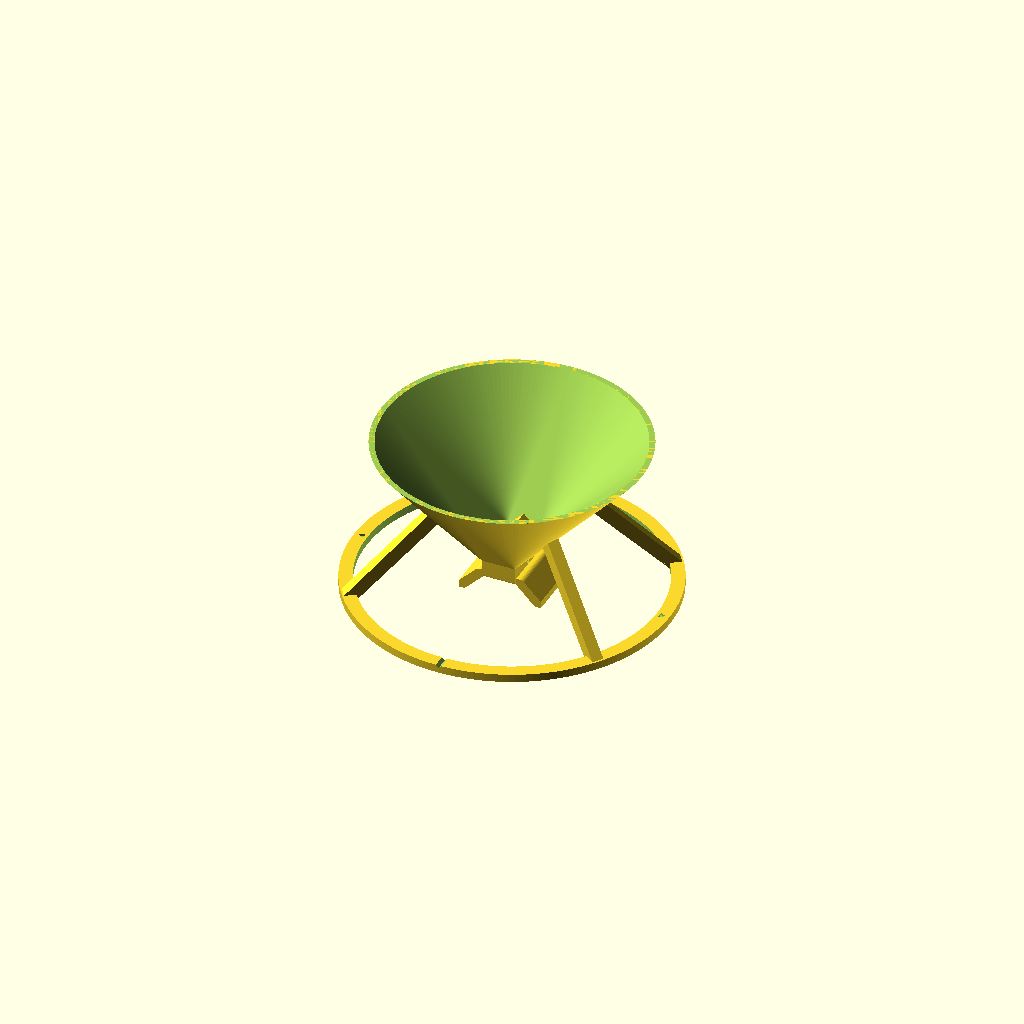
Cell 1: rendered with the file's own defaults.
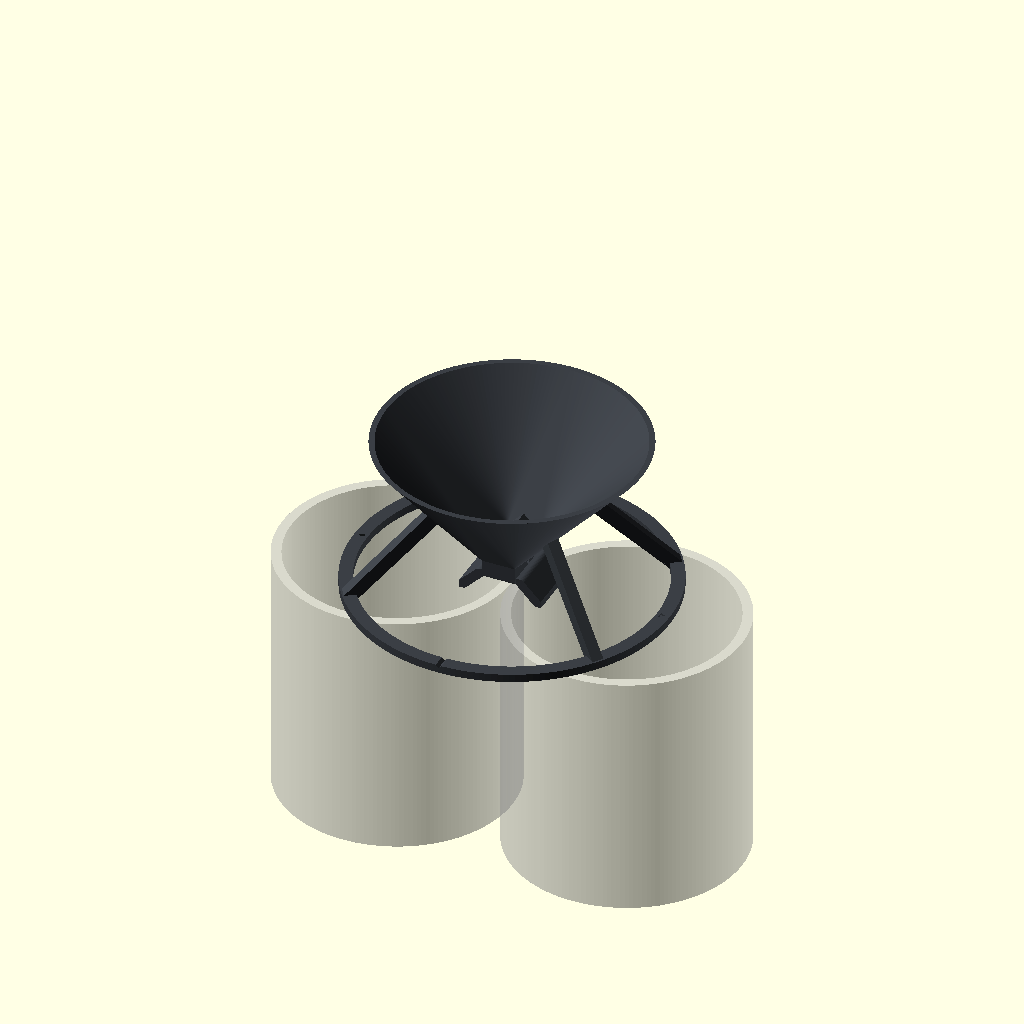
Cell 2 — part set to "preview", the other parameters unchanged.
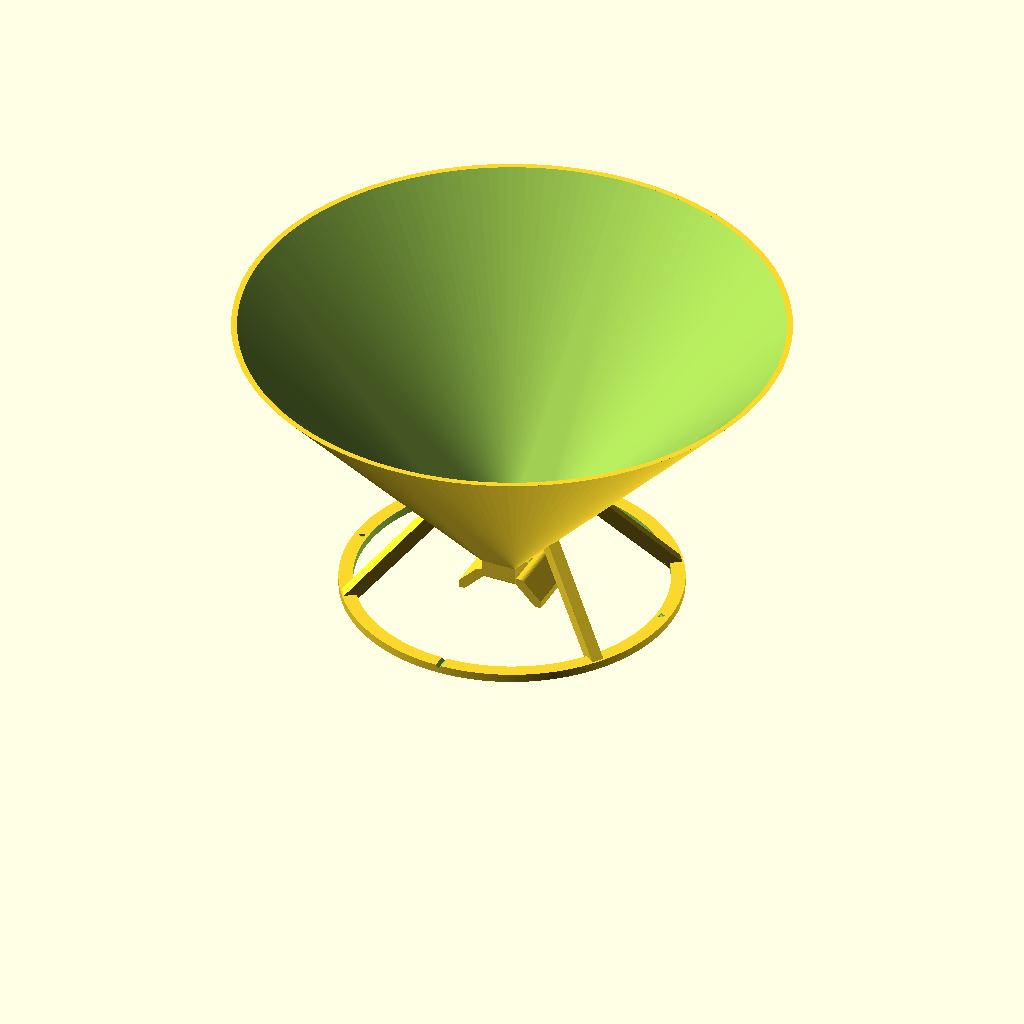
Cell 3: the same model with mouth_d = 152.
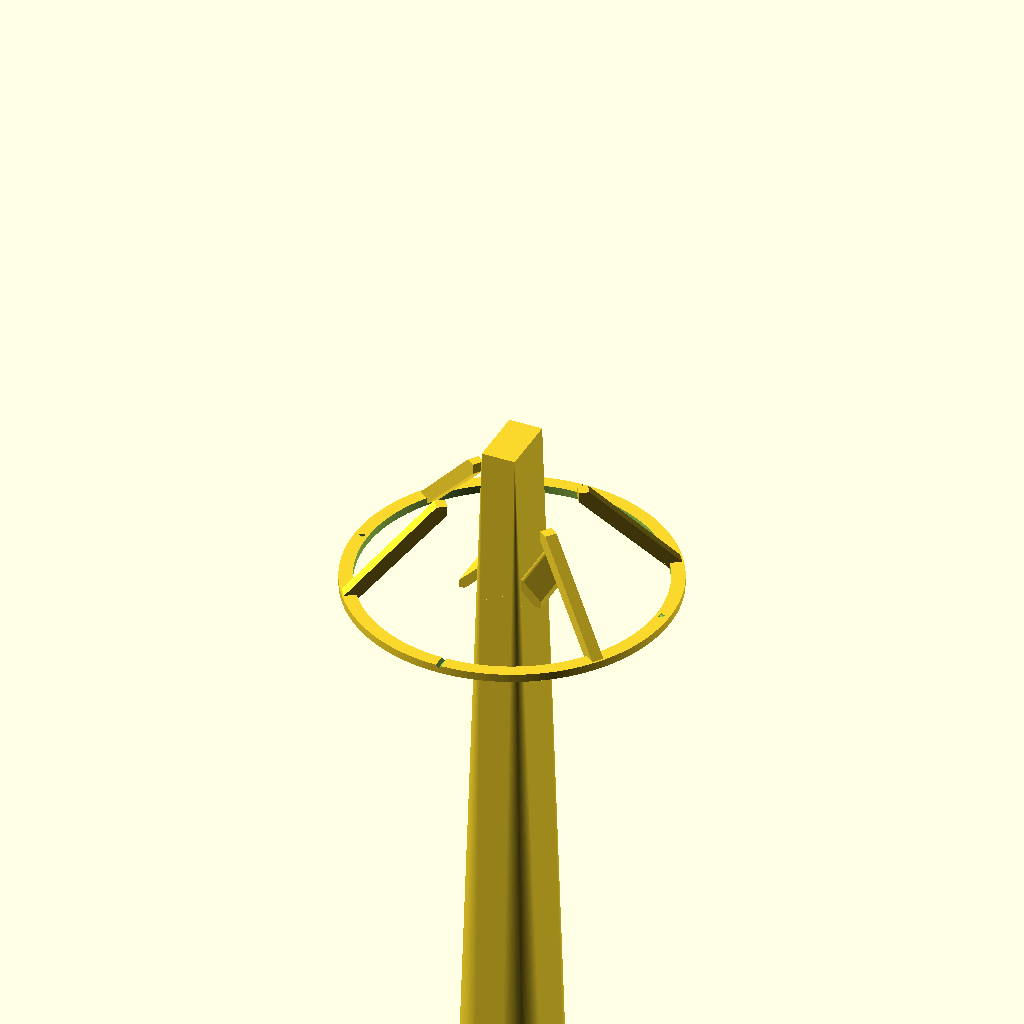
Cell 4: wall_angle = 92 (everything else at default).
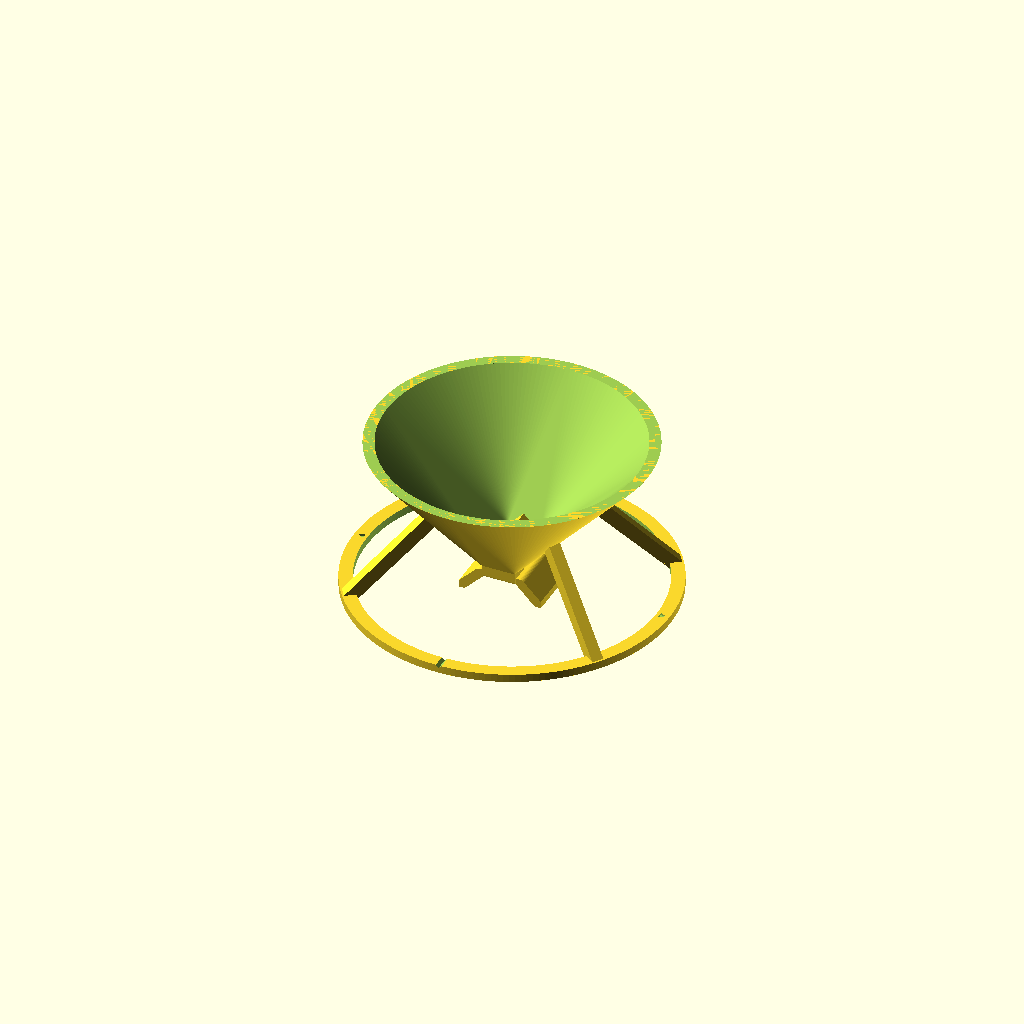
Cell 5: the same model with shell = 2.4.
One fixed orthographic camera (rotation 55°, 0°, 25°; colour scheme Cornfield) for every cell.
OpenSCAD source file src/shot_splitter.scad:
// Picopresso Shot Splitter v3 - "culvert" level-pool splitter
//
// No ball, no insert, no moving parts. A flat ring rests on the rims of two
// cups standing side by side. Coffee poured anywhere into the funnel
// collects in a pool at its bottom, and the pool drains through two
// identical 1.6 mm bores that sit side by side on the cup axis. Both bores
// have the same depth of coffee above them, so they pass the same flow.
//
// - A lid over the bores sheds a direct stream. The pool reaches the bores
//   only through two inlet slots at the ends of a short culvert. Both slots
//   lie on the mirror plane between the cups and face sideways under a
//   45 degree hood, so no straight-down stream can reach the culvert (only
//   small chamfer corners at the slot entrances can be seen from above).
// - The culvert floor falls toward the bores and its ceiling rises toward
//   the slots, so it drains and vents.
// - The bores are printed undersize and each is reamed from its own outer
//   face with the same drill, so both come out the same size with the same
//   inlet edge.
// - Each bore empties onto its own open chute, which ends in a drip lip
//   over its cup. The two sides share no wetted surface after the split.
//
// One part, printed upright without supports (one short flat bridge under
// the keel).
//
// Coordinates: z = 0 is the underside (the cup-rim plane). The cups stand
// along X and touch at x = 0.

/* [Render] */
part = "splitter"; // [splitter, preview, cavity]
show_cups = true;  // ghost cups in the preview

/* [Funnel] */
mouth_d    = 76;   // inner diameter of the funnel mouth
wall_angle = 46;   // shallowest funnel wall, degrees from horizontal
shell      = 1.2;  // funnel wall thickness

/* [Culvert and bores] */
keel_top   = 13.3; // funnel bottom
keel_x     = 5;    // keel half width; the bore exits are on its outer faces
keel_y     = 9;    // keel half length
culvert_x  = 2;    // culvert inner half width
roof_y     = 5.7;  // the culvert is roofed for |y| <= roof_y
apron_y    = 7.7;  // inlet slots for roof_y < |y| <= apron_y
floor_z    = 8;    // culvert floor at the bores (lowest point)
floor_fall = 0.8;  // the floor rises this much from the bores to the slots
floor_t    = 2.2;
vent       = 1.0;  // the ceiling rises this much from the bores to the slots
hood_lift  = 0;    // raise the hoods (e.g. 1) for an easier brush path; more of the slot corners then show from above
bore_d     = 1.6;  // final bore, reamed after printing
pilot_d    = 1.4;  // printed pilot

/* [Chutes] */
chute_y    = 8;    // chute half width
land       = 1;    // level land below each bore exit
lip_x      = 12.5; // drip edge
foot       = 1.8;  // flat bed contact under each lip

/* [Ring holder] */
ring_r      = 46;  // centreline radius
ring_w      = 4;
ring_h      = 2.4;
strut_angle = 35;  // struts sit this far from the cup axis, so the part only looks right one way round
strut_w     = 3;
strut_t     = 3.5;
strut_top_r = 20;  // the struts merge into the funnel near this radius
mark_d      = 0.6; // depth of the engraved arrows over the bore axis

/* [Ghost cups (preview only)] */
cup_d = 70;
cup_h = 75;

/* [Hidden] */
$fa = 2;
$fs = 0.3;
e = 0.01;

mouth_r = mouth_d / 2;
top_z   = keel_top + (mouth_r - keel_x) * tan(wall_angle);
shell_h = shell / sin(wall_angle);   // horizontal offset of the outer wall
shell_v = shell / cos(wall_angle);   // vertical offset of the outer wall
bore_z  = floor_z + bore_d / 2;      // reamed bore bottom is flush with the floor
land_z  = floor_z - 0.2;             // chute land one layer below the bore exit
keel_z0 = floor_z - floor_t;         // flat bridged underside of the keel
foot_x  = lip_x - foot;              // inner end of the bed contact
wall0   = keel_top - culvert_x - vent;   // culvert wall top at the bores

flat_y  = bore_d / 2;                // floor stays level under the bore inlets

function floor_at(y) = floor_z + floor_fall * max(0, abs(y) - flat_y) / (apron_y - flat_y);
function wall_at(y)  = wall0 + vent * min(abs(y), roof_y) / roof_y;

assert(pilot_d < bore_d, "pilot must be smaller than the reamed bore");
assert(wall0 > bore_z + bore_d / 2, "culvert ceiling must clear the bores");
assert(keel_z0 >= foot_x - keel_x && keel_z0 < land_z, "keel bridge must be anchored on the chute heads");

// ---------------------------------------------------------------- helpers

module slab(x0, x1, y0, y1, z0, z1)
    translate([x0, y0, z0]) cube([x1 - x0, y1 - y0, z1 - z0]);

// prism along Y with a 45 degree gable: base half-width hw at z0
module gable(hw, z0, y0, y1)
    hull() {
        slab(-hw, hw, y0, y1, z0 - e, z0);
        slab(-e, e, y0, y1, z0, z0 + hw);
    }

// ---------------------------------------------------------------- funnel

module funnel_cavity()
    hull() {
        translate([0, 0, top_z]) cylinder(r = mouth_r, h = 5);
        slab(-keel_x, keel_x, -apron_y, apron_y, keel_top, keel_top + e);
    }

module funnel_outer()
    hull() {
        translate([0, 0, top_z - e]) cylinder(r = mouth_r + shell_h, h = e);
        slab(-keel_x, keel_x, -keel_y, keel_y, keel_top - shell_v, keel_top - shell_v + e);
    }

// ---------------------------------------------------------------- keel, culvert and lid

module keel_block()
    hull() {   // flat bridged underside over the chutes, 45 degree chamfer beyond
        slab(-keel_x, keel_x, -chute_y, chute_y, keel_z0, keel_top);
        slab(-keel_x, keel_x, -keel_y, keel_y, keel_z0 + (keel_y - chute_y), keel_top);
    }

// culvert cross-section at y: floor, vertical walls up to wall_top, 45 degree gable
module culvert_section(y, wall_top) {
    slab(-culvert_x, culvert_x, y - e, y + e, floor_at(y), wall_top);
    gable(culvert_x, wall_top, y - e, y + e);
}

module culvert_cavity() {
    // roofed part: the ridge climbs from the bores to keel_top at the slots
    for (s = [-1, 1])
        hull() {
            culvert_section(0, wall_at(0));
            culvert_section(s * flat_y, wall_at(flat_y));
            culvert_section(s * roof_y, wall_at(roof_y));
        }
    // inlet slots: open up to the funnel bottom, with 45 degree chamfers
    for (s = [-1, 1]) {
        y0 = s > 0 ? roof_y : -apron_y;
        y1 = s > 0 ? apron_y : -roof_y;
        hull() {
            slab(-culvert_x, culvert_x, s * roof_y - e, s * roof_y + e, floor_at(roof_y), keel_top + e);
            slab(-culvert_x, culvert_x, s * apron_y - e, s * apron_y + e, floor_at(apron_y), keel_top + e);
        }
        hull() {
            slab(-culvert_x, culvert_x, y0, y1, keel_top - (keel_x - culvert_x), keel_top + e);
            slab(-keel_x - e, keel_x + e, y0, y1, keel_top, keel_top + e);
        }
    }
}

// lid over the culvert: a 45 degree gable along the funnel bottom whose
// underside lifts at 45 degrees over the slots, so they face sideways
module lid()
    intersection() {
        gable(keel_x, keel_top, -apron_y, apron_y);
        union() {
            slab(-keel_x, keel_x, -roof_y, roof_y, keel_top, keel_top + keel_x + 1);
            for (s = [-1, 1])
                hull() {
                    slab(-keel_x, keel_x, s * roof_y - e, s * roof_y + e, keel_top + hood_lift, keel_top + keel_x + 1);
                    slab(-keel_x, keel_x, s * apron_y - e, s * apron_y + e, keel_top + hood_lift + apron_y - roof_y, keel_top + keel_x + 1);
                }
        }
    }

// teardrop-topped pilots for both bores on one axis; they print without
// sagging and stay inside the reamed diameter
module bores()
    translate([0, 0, bore_z]) rotate([90, 0, 90])
        linear_extrude(height = 2 * keel_x + 1, center = true)
            intersection() {
                circle(d = bore_d - 0.05, $fn = 32);
                hull() {
                    circle(d = pilot_d, $fn = 32);
                    translate([0, pilot_d / 2 * sqrt(2)]) square(0.01, center = true);
                }
            }

// ---------------------------------------------------------------- chutes

function arc_pts(c, r, a0, a1, n) = [for (i = [0 : n]) c + r * [cos(a0 + (a1 - a0) * i / n), sin(a0 + (a1 - a0) * i / n)]];

module chute_profile() {
    arc_c = [keel_x + land, land_z - 2];
    a45   = arc_c + 2 * [cos(45), sin(45)];
    polygon(concat(
        [[keel_x - e, land_z]],
        arc_pts(arc_c, 2, 90, 45, 6),                 // level land, then a convex R2 blend
        [[lip_x, a45[1] - (lip_x - a45[0])],          // 45 degree run to the lip
         [lip_x, 0],                                  // vertical drip face, square drip edge on the bed
         [foot_x, 0],                                 // bed contact
         [keel_x - e, foot_x - keel_x + e]]           // 45 degree underside back to the keel
    ));
}

module chutes()
    for (s = [0, 1]) mirror([s, 0, 0])
        rotate([90, 0, 0]) linear_extrude(height = 2 * chute_y, center = true) chute_profile();

// ---------------------------------------------------------------- ring holder

module ring()
    difference() {
        cylinder(r = ring_r + ring_w / 2, h = ring_h);
        translate([0, 0, -1]) cylinder(r = ring_r - ring_w / 2, h = ring_h + 2);
        // V-notches on the line where the cups touch
        for (a = [90, 270])
            rotate(a) translate([ring_r, 0, ring_h]) rotate([45, 0, 0]) cube([ring_w + 1, 1.2, 1.2], center = true);
        // engraved arrows on the bore axis (flat, so a pin vise clears
        // them); point them along the line through both cup centres
        for (a = [0, 180])
            rotate(a) translate([ring_r, 0, ring_h - mark_d])
                linear_extrude(mark_d + 1) polygon([[-1, -1], [-1, 1], [1, 0]]);
    }

module struts()
    for (a = [strut_angle, 180 - strut_angle, 180 + strut_angle, -strut_angle]) rotate(a)
        hull() {
            translate([ring_r - strut_w / 2, -strut_t / 2, 0]) cube([strut_w, strut_t, ring_h]);
            translate([strut_top_r - strut_w / 2, -strut_t / 2, ring_r - strut_top_r]) cube([strut_w, strut_t, 3]);
        }

// ---------------------------------------------------------------- assembly

module splitter()
    union() {
        difference() {
            union() {
                difference() {
                    union() { funnel_outer(); struts(); }
                    funnel_cavity();
                }
                keel_block();
                chutes();
                ring();
            }
            culvert_cavity();
            bores();
            translate([0, 0, top_z]) cylinder(r = ring_r + 10, h = 40);
        }
        lid();
    }

module ghost_cups()
    for (s = [-1, 1])
        translate([s * cup_d / 2, 0, -cup_h])
            difference() {
                cylinder(d = cup_d, h = cup_h);
                translate([0, 0, 6]) cylinder(d = cup_d - 6, h = cup_h);
            }

if (part == "cavity") {
    difference() {
        intersection() {
            union() { funnel_cavity(); culvert_cavity(); }
            translate([0, 0, floor_z]) cylinder(r = mouth_r + 1, h = top_z - floor_z);
        }
        lid();
    }
} else if (part == "preview") {
    color("#3b3f45") splitter();
    if (show_cups) %ghost_cups();
} else {
    splitter();
}

echo(str("Rim height above cup rims: ", top_z, " mm"));
Customizer parameters (derived from the source; name, type, default, range or options):
part: string, default "splitter", options "splitter", "preview", "cavity"
show_cups: bool, default true
mouth_d: number, default 76
wall_angle: number, default 46
shell: number, default 1.2
keel_top: number, default 13.3
keel_x: number, default 5
keel_y: number, default 9
culvert_x: number, default 2
roof_y: number, default 5.7
apron_y: number, default 7.7
floor_z: number, default 8
floor_fall: number, default 0.8
floor_t: number, default 2.2
vent: number, default 1
hood_lift: number, default 0
bore_d: number, default 1.6
pilot_d: number, default 1.4
chute_y: number, default 8
land: number, default 1
lip_x: number, default 12.5
foot: number, default 1.8
ring_r: number, default 46
ring_w: number, default 4
ring_h: number, default 2.4
strut_angle: number, default 35
strut_w: number, default 3
strut_t: number, default 3.5
strut_top_r: number, default 20
mark_d: number, default 0.6
cup_d: number, default 70
cup_h: number, default 75
